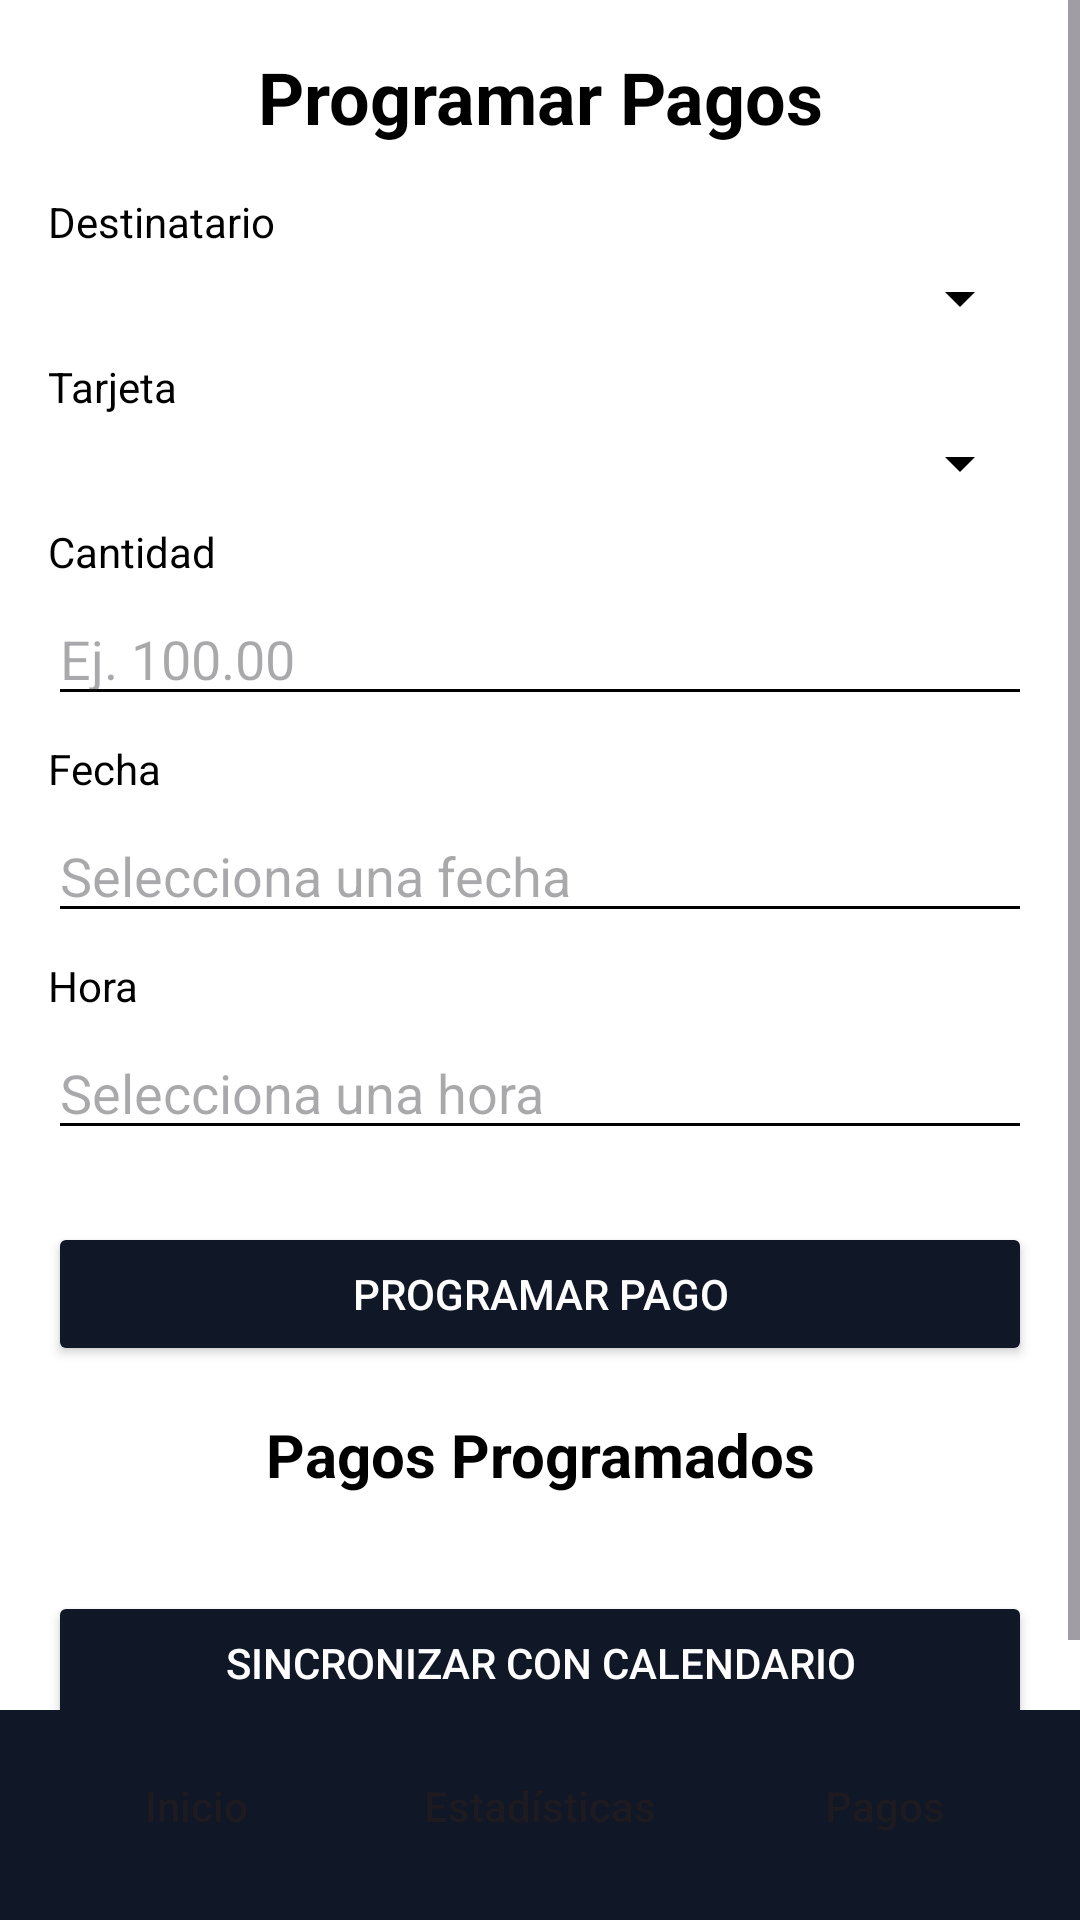

Reconstruct the res/layout file that produces this screen, plus the resources it refers to.
<!-- AndroidManifest.xml: application theme Theme.PMM_2EVAL_TRABAJO_FINAL -->
<!-- res/layout/activity_scheduled_payments.xml -->
<LinearLayout
    xmlns:android="http://schemas.android.com/apk/res/android"
    xmlns:app="http://schemas.android.com/apk/res-auto"
    android:layout_width="match_parent"
    android:layout_height="match_parent"
    android:orientation="vertical">

    <ScrollView
        android:layout_width="match_parent"
        android:layout_height="659dp"
        android:layout_weight="1"
        android:background="@android:color/white">

        <LinearLayout
            android:layout_width="match_parent"
            android:layout_height="wrap_content"
            android:orientation="vertical"
            android:padding="16dp">

            
            <TextView
                android:layout_width="match_parent"
                android:layout_height="wrap_content"
                android:layout_marginBottom="16dp"
                android:gravity="center"
                android:text="Programar Pagos"
                android:textColor="@color/black"
                android:textSize="24sp"
                android:textStyle="bold" />

            
            <TextView
                android:layout_width="wrap_content"
                android:layout_height="wrap_content"
                android:layout_marginBottom="4dp"
                android:text="Destinatario"
                android:textColor="@color/black"
                android:textSize="14sp" />

            <Spinner
                android:id="@+id/spRecipient"
                android:layout_width="match_parent"
                android:layout_height="wrap_content"
                android:layout_marginBottom="8dp"
                android:backgroundTint="@color/black" />

            
            <TextView
                android:layout_width="wrap_content"
                android:layout_height="wrap_content"
                android:layout_marginBottom="4dp"
                android:text="Tarjeta"
                android:textColor="@color/black"
                android:textSize="14sp" />

            <Spinner
                android:id="@+id/spCard"
                android:layout_width="match_parent"
                android:layout_height="wrap_content"
                android:layout_marginBottom="8dp"
                android:backgroundTint="@color/black" />

            
            <TextView
                android:layout_width="wrap_content"
                android:layout_height="wrap_content"
                android:layout_marginBottom="4dp"
                android:text="Cantidad"
                android:textColor="@color/black"
                android:textSize="14sp" />

            <EditText
                android:id="@+id/etAmount"
                android:layout_width="match_parent"
                android:layout_height="wrap_content"
                android:layout_marginBottom="8dp"
                android:backgroundTint="@color/black"
                android:hint="Ej. 100.00"
                android:inputType="numberDecimal" />

            
            <TextView
                android:layout_width="wrap_content"
                android:layout_height="wrap_content"
                android:layout_marginBottom="4dp"
                android:text="Fecha"
                android:textColor="@color/black"
                android:textSize="14sp" />

            <EditText
                android:id="@+id/etDate"
                android:layout_width="match_parent"
                android:layout_height="wrap_content"
                android:layout_marginBottom="8dp"
                android:backgroundTint="@color/black"
                android:clickable="true"
                android:focusable="false"
                android:hint="Selecciona una fecha" />

            
            <TextView
                android:layout_width="wrap_content"
                android:layout_height="wrap_content"
                android:layout_marginBottom="4dp"
                android:text="Hora"
                android:textColor="@color/black"
                android:textSize="14sp" />

            <EditText
                android:id="@+id/etTime"
                android:layout_width="match_parent"
                android:layout_height="wrap_content"
                android:layout_marginBottom="8dp"
                android:backgroundTint="@color/black"
                android:clickable="true"
                android:focusable="false"
                android:hint="Selecciona una hora" />

            
            <Button
                android:id="@+id/btnSchedulePayment"
                android:layout_width="match_parent"
                android:layout_height="wrap_content"
                android:layout_marginTop="16dp"
                android:layout_marginBottom="16dp"
                android:backgroundTint="@color/background1"
                android:text="Programar Pago"
                android:textAllCaps="true"
                android:textColor="@android:color/white" />

            
            <TextView
                android:layout_width="match_parent"
                android:layout_height="wrap_content"
                android:layout_marginBottom="8dp"
                android:gravity="center"
                android:text="Pagos Programados"
                android:textColor="@color/black"
                android:textSize="20sp"
                android:textStyle="bold" />

            
            <androidx.recyclerview.widget.RecyclerView
                android:id="@+id/rvScheduledPayments"
                android:layout_width="match_parent"
                android:layout_height="wrap_content"
                android:layout_marginBottom="16dp"
                android:visibility="visible" />

            
            <TextView
                android:id="@+id/tvNoScheduledPaymentsMessage"
                android:layout_width="match_parent"
                android:layout_height="wrap_content"
                android:layout_marginBottom="16dp"
                android:gravity="center"
                android:text="No hay pagos programados"
                android:textColor="@android:color/darker_gray"
                android:textSize="16sp"
                android:visibility="gone" />

            
            <Button
                android:id="@+id/btnSyncCalendar"
                android:layout_width="match_parent"
                android:layout_height="wrap_content"
                android:layout_marginTop="8dp"
                android:backgroundTint="@color/background1"
                android:text="Sincronizar con Calendario"
                android:textAllCaps="true"
                android:textColor="@android:color/white" />
        </LinearLayout>
    </ScrollView>

    <LinearLayout
        android:layout_width="match_parent"
        android:layout_height="70dp"
        android:background="@color/background1"
        android:orientation="horizontal"
        android:padding="8dp">

        
        <Button
            android:id="@+id/btnHome"
            android:layout_width="0dp"
            android:layout_height="wrap_content"
            android:layout_weight="1"
            android:background="?attr/selectableItemBackground"
            android:text="Inicio"
            android:textAllCaps="false" />

        
        <Button
            android:id="@+id/btnStatistics"
            android:layout_width="0dp"
            android:layout_height="wrap_content"
            android:layout_weight="1"
            android:background="?attr/selectableItemBackground"
            android:text="Estadísticas"
            android:textAllCaps="false" />

        <Button
            android:id="@+id/btnPagos"
            android:layout_width="0dp"
            android:layout_height="wrap_content"
            android:layout_weight="1"
            android:background="?attr/selectableItemBackground"
            android:text="Pagos"
            android:textAllCaps="false" />
    </LinearLayout>

</LinearLayout>
<!-- resources referenced by this layout -->
<resources>
  <color name="background1">#101727</color>
  <color name="black">#FF000000</color>
  <style name="Theme.PMM_2EVAL_TRABAJO_FINAL" parent="Base.Theme.PMM_2EVAL_TRABAJO_FINAL" />
  <style name="Base.Theme.PMM_2EVAL_TRABAJO_FINAL" parent="Theme.Material3.DayNight.NoActionBar">
          
          
      </style>
</resources>
